Run: headless pygame with SDL's dummy video driver; simulated clock (each Clock.tick advances the game by its frame time, no real sleeping); random seed 0; keys injected as events and as key.get_pressed() state; no mouse input.
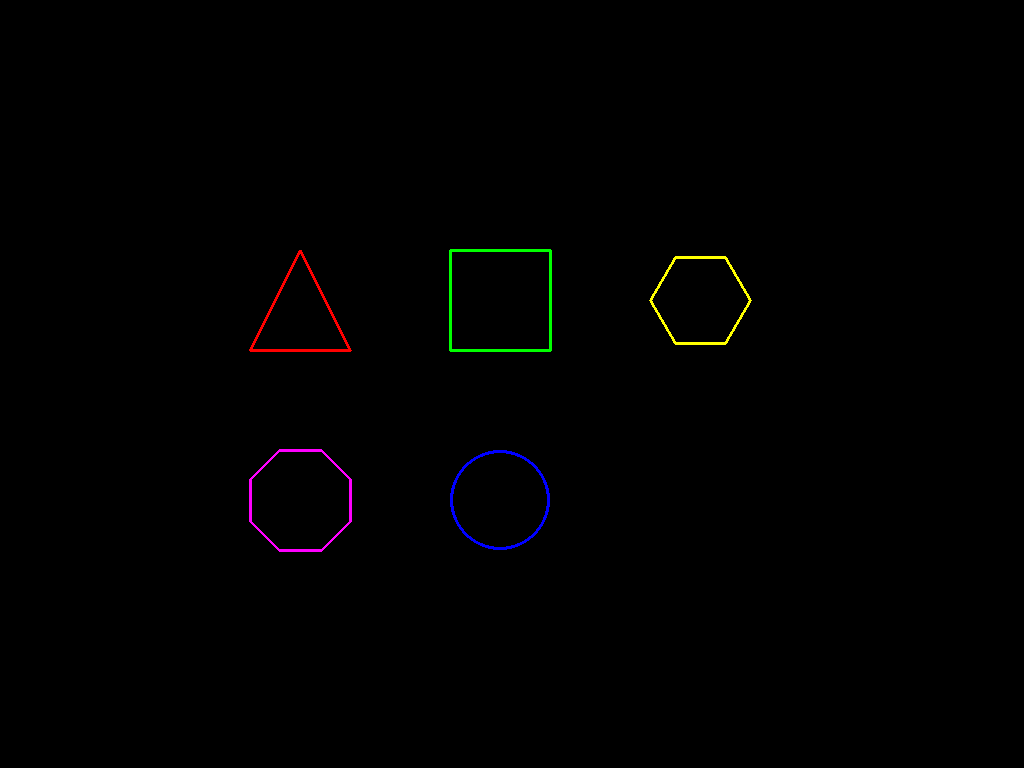
Frame 1 of 4 · flips 1–60 · no input
Frame 2 of 4 · flips 61–180 · tapped SPACE, RETURN · held RIGHT (→), D · screen unchanged from frame 1, image omitted
Frame 3 of 4 · flips 181–300 · held DOWN (↓), S · screen unchanged from frame 2, image omitted
Frame 4 of 4 · flips 301–420 · held LEFT (←), A, UP (↑), W · screen unchanged from frame 3, image omitted

The pygame program that drew these frames:

import pygame
import math

pygame.init()

screen = pygame.display.set_mode(
    (0, 0),
    pygame.FULLSCREEN
)

sizeX, sizeY = pygame.display.get_surface().get_size()
print(f"Screen size: {sizeX}x{sizeY}")

pygame.display.set_caption("Showlaser")

clock = pygame.time.Clock()

def generateCornerShape(center, size, sides, sizeMode, angleOffset=0, pixelSnap=True):
    # 1) Build unit polygon
    angle_step = 360 / sides
    points = []
    for i in range(sides):
        a = math.radians(i * angle_step + angleOffset)
        points.append((math.cos(a), math.sin(a)))

    unit_center_x = 0.0
    unit_center_y = 0.0

    if sizeMode == "radius":
        sx = sy = size
    elif sizeMode == "diameter":
        sx = sy = size / 2
    elif sizeMode == "bbox":
        # size can be number (square box) or (width, height)
        if isinstance(size, (tuple, list)):
            target_w, target_h = size
        else:
            target_w = target_h = size

        min_x = min(p[0] for p in points)
        max_x = max(p[0] for p in points)
        min_y = min(p[1] for p in points)
        max_y = max(p[1] for p in points)

        # Keep the resulting bbox centered on the provided center point.
        unit_center_x = (min_x + max_x) / 2
        unit_center_y = (min_y + max_y) / 2

        sx = target_w / (max_x - min_x)
        sy = target_h / (max_y - min_y)
    else:
        raise ValueError("sizeMode must be 'radius', 'diameter', or 'bbox'")

    # 2) Scale + translate
    shape = [
        (
            center[0] + (x - unit_center_x) * sx,
            center[1] + (y - unit_center_y) * sy,
        )
        for x, y in points
    ]

    # Snap to integer pixel positions to reduce subtle rasterization bias.
    if pixelSnap:
        shape = [(round(x), round(y)) for x, y in shape]

    return shape


def shape_bbox(shape): # debug function to check the bounding box of a shape
    xs = [p[0] for p in shape]
    ys = [p[1] for p in shape]
    return max(xs) - min(xs), max(ys) - min(ys)


dot = (1000, 1000)
dot2 = (1920, 1080)
circleCenter = (500, 500)


triangle = generateCornerShape((300, 300), 100, 3, "bbox", -90)
square = generateCornerShape((500, 300), 100, 4, "bbox", 45)

hexagon = generateCornerShape((700, 300), 100, 6, "diameter")
octagon = generateCornerShape((300, 500), 100, 8, "bbox", 22.5)

#print("Triangle bbox:", shape_bbox(triangle))
#print("Hexagon bbox:", shape_bbox(hexagon))

running = True

while running:
    for event in pygame.event.get():
        if event.type == pygame.QUIT:
            running = False
        if event.type == pygame.KEYDOWN:
            if event.key == pygame.K_ESCAPE:
                running = False

    screen.fill((0, 0, 0))

    pygame.draw.circle(screen, (255, 255, 255), dot, 5)
    pygame.draw.circle(screen, (255, 255, 255), dot2, 5)

    pygame.draw.polygon(screen, (255, 0, 0), triangle, width=3)
    
    pygame.draw.polygon(screen, (0, 255, 0), square, width=3)

    pygame.draw.circle(screen, (0, 0, 255), circleCenter, 50, width=3)

    pygame.draw.polygon(screen, (255, 255, 0), hexagon, width=3)

    pygame.draw.polygon(screen, (255, 0, 255), octagon, width=3)

    pygame.display.flip()

    clock.tick(60)

pygame.quit()
